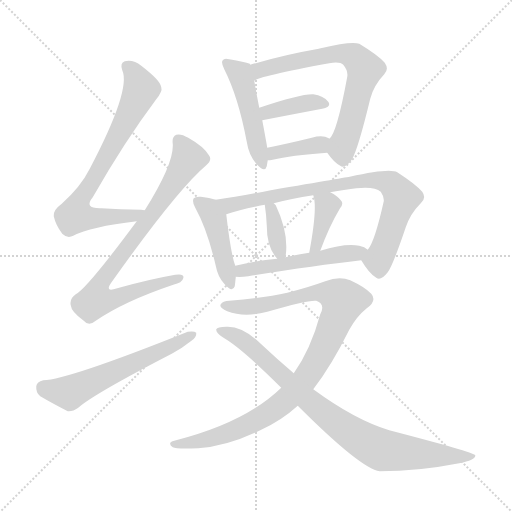
t = 0.00 s
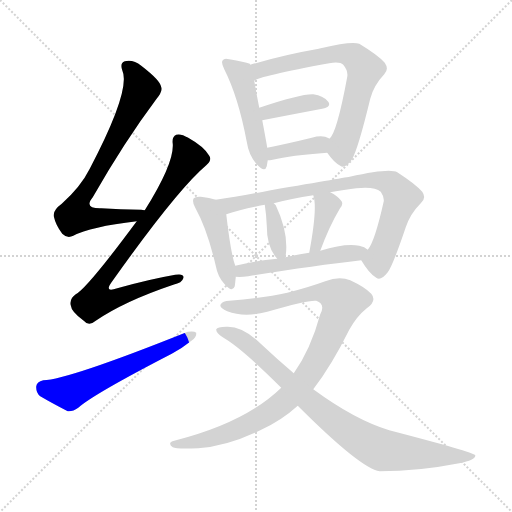
t = 2.06 s
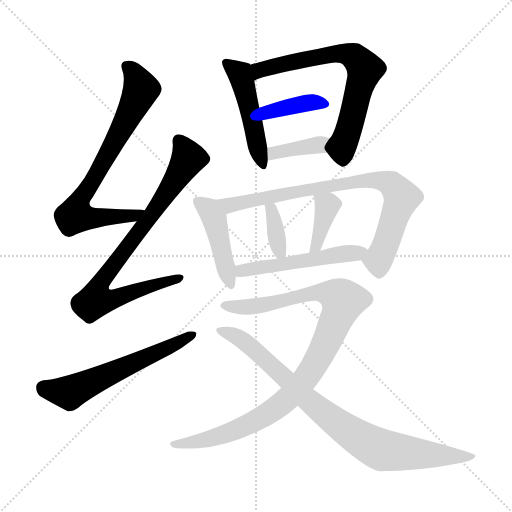
t = 4.12 s
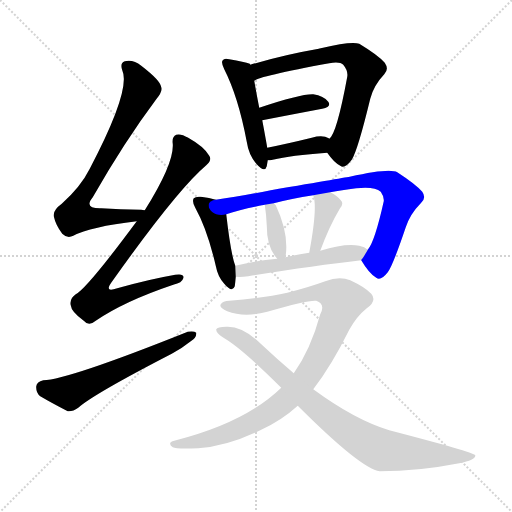
t = 6.18 s
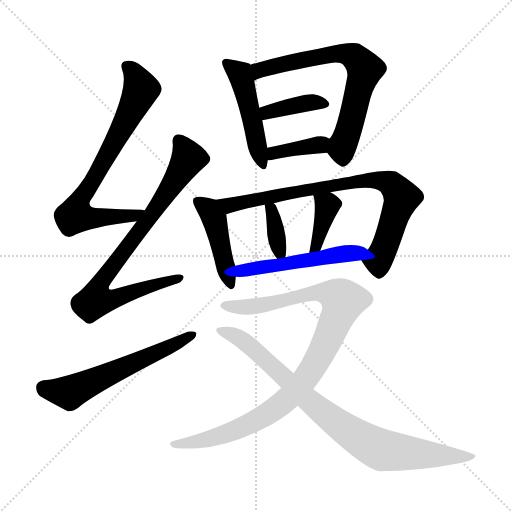
t = 8.24 s
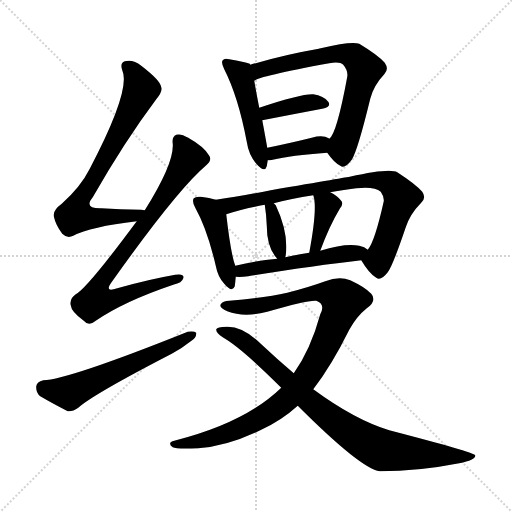
t = 10.29 s

The animated SVG that drew these frames (rendered in a browser with its animation timeline set to each time). Animation: 14 CSS @keyframes rules; one cycle of 10.29 s.

<svg version="1.1" viewBox="0 0 1024 1024" xmlns="http://www.w3.org/2000/svg">
  <g stroke="lightgray" stroke-dasharray="1,1" stroke-width="1" transform="scale(4, 4)">
    <line x1="0" y1="0" x2="256" y2="256"></line>
    <line x1="256" y1="0" x2="0" y2="256"></line>
    <line x1="128" y1="0" x2="128" y2="256"></line>
    <line x1="0" y1="128" x2="256" y2="128"></line>
  </g>
<g transform="scale(1, -1) translate(0, -900)">
   <style type="text/css">
    @keyframes keyframes0 {
      from {
       stroke: blue;
       stroke-dashoffset: 732;
       stroke-width: 128;
       }
       70% {
       animation-timing-function: step-end;
       stroke: blue;
       stroke-dashoffset: 0;
       stroke-width: 128;
       }
       to {
       stroke: black;
       stroke-width: 1024;
       }
       }
       #make-me-a-hanzi-animation-0 {
         animation: keyframes0 0.845703s both;
         animation-delay: 0.000000s;
         animation-timing-function: linear;
       }
    @keyframes keyframes1 {
      from {
       stroke: blue;
       stroke-dashoffset: 810;
       stroke-width: 128;
       }
       73% {
       animation-timing-function: step-end;
       stroke: blue;
       stroke-dashoffset: 0;
       stroke-width: 128;
       }
       to {
       stroke: black;
       stroke-width: 1024;
       }
       }
       #make-me-a-hanzi-animation-1 {
         animation: keyframes1 0.909180s both;
         animation-delay: 0.845703s;
         animation-timing-function: linear;
       }
    @keyframes keyframes2 {
      from {
       stroke: blue;
       stroke-dashoffset: 582;
       stroke-width: 128;
       }
       65% {
       animation-timing-function: step-end;
       stroke: blue;
       stroke-dashoffset: 0;
       stroke-width: 128;
       }
       to {
       stroke: black;
       stroke-width: 1024;
       }
       }
       #make-me-a-hanzi-animation-2 {
         animation: keyframes2 0.723633s both;
         animation-delay: 1.754883s;
         animation-timing-function: linear;
       }
    @keyframes keyframes3 {
      from {
       stroke: blue;
       stroke-dashoffset: 477;
       stroke-width: 128;
       }
       61% {
       animation-timing-function: step-end;
       stroke: blue;
       stroke-dashoffset: 0;
       stroke-width: 128;
       }
       to {
       stroke: black;
       stroke-width: 1024;
       }
       }
       #make-me-a-hanzi-animation-3 {
         animation: keyframes3 0.638184s both;
         animation-delay: 2.478516s;
         animation-timing-function: linear;
       }
    @keyframes keyframes4 {
      from {
       stroke: blue;
       stroke-dashoffset: 686;
       stroke-width: 128;
       }
       69% {
       animation-timing-function: step-end;
       stroke: blue;
       stroke-dashoffset: 0;
       stroke-width: 128;
       }
       to {
       stroke: black;
       stroke-width: 1024;
       }
       }
       #make-me-a-hanzi-animation-4 {
         animation: keyframes4 0.808268s both;
         animation-delay: 3.116699s;
         animation-timing-function: linear;
       }
    @keyframes keyframes5 {
      from {
       stroke: blue;
       stroke-dashoffset: 380;
       stroke-width: 128;
       }
       55% {
       animation-timing-function: step-end;
       stroke: blue;
       stroke-dashoffset: 0;
       stroke-width: 128;
       }
       to {
       stroke: black;
       stroke-width: 1024;
       }
       }
       #make-me-a-hanzi-animation-5 {
         animation: keyframes5 0.559245s both;
         animation-delay: 3.924967s;
         animation-timing-function: linear;
       }
    @keyframes keyframes6 {
      from {
       stroke: blue;
       stroke-dashoffset: 374;
       stroke-width: 128;
       }
       55% {
       animation-timing-function: step-end;
       stroke: blue;
       stroke-dashoffset: 0;
       stroke-width: 128;
       }
       to {
       stroke: black;
       stroke-width: 1024;
       }
       }
       #make-me-a-hanzi-animation-6 {
         animation: keyframes6 0.554362s both;
         animation-delay: 4.484212s;
         animation-timing-function: linear;
       }
    @keyframes keyframes7 {
      from {
       stroke: blue;
       stroke-dashoffset: 440;
       stroke-width: 128;
       }
       59% {
       animation-timing-function: step-end;
       stroke: blue;
       stroke-dashoffset: 0;
       stroke-width: 128;
       }
       to {
       stroke: black;
       stroke-width: 1024;
       }
       }
       #make-me-a-hanzi-animation-7 {
         animation: keyframes7 0.608073s both;
         animation-delay: 5.038574s;
         animation-timing-function: linear;
       }
    @keyframes keyframes8 {
      from {
       stroke: blue;
       stroke-dashoffset: 794;
       stroke-width: 128;
       }
       72% {
       animation-timing-function: step-end;
       stroke: blue;
       stroke-dashoffset: 0;
       stroke-width: 128;
       }
       to {
       stroke: black;
       stroke-width: 1024;
       }
       }
       #make-me-a-hanzi-animation-8 {
         animation: keyframes8 0.896159s both;
         animation-delay: 5.646647s;
         animation-timing-function: linear;
       }
    @keyframes keyframes9 {
      from {
       stroke: blue;
       stroke-dashoffset: 360;
       stroke-width: 128;
       }
       54% {
       animation-timing-function: step-end;
       stroke: blue;
       stroke-dashoffset: 0;
       stroke-width: 128;
       }
       to {
       stroke: black;
       stroke-width: 1024;
       }
       }
       #make-me-a-hanzi-animation-9 {
         animation: keyframes9 0.542969s both;
         animation-delay: 6.542806s;
         animation-timing-function: linear;
       }
    @keyframes keyframes10 {
      from {
       stroke: blue;
       stroke-dashoffset: 378;
       stroke-width: 128;
       }
       55% {
       animation-timing-function: step-end;
       stroke: blue;
       stroke-dashoffset: 0;
       stroke-width: 128;
       }
       to {
       stroke: black;
       stroke-width: 1024;
       }
       }
       #make-me-a-hanzi-animation-10 {
         animation: keyframes10 0.557617s both;
         animation-delay: 7.085775s;
         animation-timing-function: linear;
       }
    @keyframes keyframes11 {
      from {
       stroke: blue;
       stroke-dashoffset: 512;
       stroke-width: 128;
       }
       63% {
       animation-timing-function: step-end;
       stroke: blue;
       stroke-dashoffset: 0;
       stroke-width: 128;
       }
       to {
       stroke: black;
       stroke-width: 1024;
       }
       }
       #make-me-a-hanzi-animation-11 {
         animation: keyframes11 0.666667s both;
         animation-delay: 7.643392s;
         animation-timing-function: linear;
       }
    @keyframes keyframes12 {
      from {
       stroke: blue;
       stroke-dashoffset: 975;
       stroke-width: 128;
       }
       76% {
       animation-timing-function: step-end;
       stroke: blue;
       stroke-dashoffset: 0;
       stroke-width: 128;
       }
       to {
       stroke: black;
       stroke-width: 1024;
       }
       }
       #make-me-a-hanzi-animation-12 {
         animation: keyframes12 1.043457s both;
         animation-delay: 8.310059s;
         animation-timing-function: linear;
       }
    @keyframes keyframes13 {
      from {
       stroke: blue;
       stroke-dashoffset: 848;
       stroke-width: 128;
       }
       73% {
       animation-timing-function: step-end;
       stroke: blue;
       stroke-dashoffset: 0;
       stroke-width: 128;
       }
       to {
       stroke: black;
       stroke-width: 1024;
       }
       }
       #make-me-a-hanzi-animation-13 {
         animation: keyframes13 0.940104s both;
         animation-delay: 9.353516s;
         animation-timing-function: linear;
       }
</style>
<path d="M 289.5 479.5 Q 285.5 480.5 282.5 480.5 Q 239.5 481.5 202.5 483.5 Q 166.5 482.5 185.5 505.5 Q 249.5 617.5 312.5 701.5 Q 325.5 717.5 322.5 725.5 Q 321.5 738.5 282.5 768.5 Q 266.5 781.5 249.5 777.5 Q 239.5 774.5 244.5 759.5 Q 262.5 720.5 179.5 562.5 Q 161.5 526.5 123.5 492.5 Q 105.5 479.5 107.5 467.5 Q 111.5 449.5 124.5 432.5 Q 134.5 422.5 146.5 428.5 Q 180.5 446.5 273.5 457.5 C 303.5 461.5 319.5 477.5 289.5 479.5 Z" fill="lightgray"></path> 
<path d="M 273.5 457.5 Q 173.5 322.5 151.5 311.5 Q 138.5 302.5 141.5 289.5 Q 142.5 276.5 167.5 258.5 Q 177.5 246.5 191.5 258.5 Q 248.5 297.5 346.5 330.5 Q 364.5 334.5 366.5 343.5 Q 369.5 353.5 350.5 350.5 Q 298.5 341.5 234.5 323.5 Q 206.5 313.5 224.5 337.5 Q 354.5 520.5 412.5 569.5 Q 424.5 579.5 418.5 588.5 Q 408.5 606.5 376.5 624.5 Q 361.5 633.5 352.5 630.5 Q 343.5 626.5 345.5 612.5 Q 348.5 573.5 289.5 479.5 L 273.5 457.5 Z" fill="lightgray"></path> 
<path d="M 86.5 139.5 Q 73.5 136.5 72.5 127.5 Q 71.5 114.5 80.5 107.5 Q 102.5 94.5 135.5 77.5 Q 145.5 76.5 156.5 84.5 Q 186.5 111.5 343.5 192.5 Q 365.5 204.5 381.5 217.5 Q 393.5 224.5 392.5 234.5 Q 388.5 238.5 375.5 236.5 Q 135.5 140.5 86.5 139.5 Z" fill="lightgray"></path> 
<path d="M 500.5 770.5 Q 500.5 771.5 499.5 772.5 Q 489.5 776.5 458.5 781.5 Q 448.5 784.5 445.5 779.5 Q 441.5 775.5 448.5 761.5 Q 476.5 706.5 493.5 616.5 Q 497.5 589.5 513.5 571.5 Q 529.5 553.5 533.5 567.5 Q 534.5 573.5 535.5 579.5 L 534.5 604.5 Q 531.5 622.5 524.5 659.5 L 518.5 684.5 Q 511.5 720.5 508.5 738.5 L 500.5 770.5 Z" fill="lightgray"></path> 
<path d="M 654.5 594.5 Q 667.5 575.5 680.5 568.5 Q 689.5 561.5 703.5 580.5 Q 715.5 599.5 740.5 702.5 Q 747.5 729.5 768.5 751.5 Q 778.5 761.5 769.5 774.5 Q 756.5 789.5 718.5 812.5 Q 703.5 818.5 641.5 803.5 Q 638.5 803.5 637.5 802.5 Q 568.5 790.5 500.5 770.5 C 471.5 762.5 480.5 726.5 508.5 738.5 Q 517.5 747.5 658.5 773.5 Q 679.5 777.5 686.5 770.5 Q 696.5 758.5 694.5 746.5 Q 673.5 632.5 658.5 622.5 C 646.5 604.5 646.5 604.5 654.5 594.5 Z" fill="lightgray"></path> 
<path d="M 524.5 659.5 Q 591.5 672.5 644.5 682.5 Q 663.5 686.5 656.5 696.5 Q 647.5 708.5 626.5 711.5 Q 601.5 712.5 518.5 684.5 C 490.5 674.5 495.5 653.5 524.5 659.5 Z" fill="lightgray"></path> 
<path d="M 535.5 579.5 Q 539.5 579.5 545.5 580.5 Q 581.5 589.5 654.5 594.5 C 684.5 596.5 683.5 606.5 658.5 622.5 L 657.5 623.5 Q 645.5 630.5 623.5 624.5 Q 574.5 612.5 534.5 604.5 C 505.5 598.5 505.5 577.5 535.5 579.5 Z" fill="lightgray"></path> 
<path d="M 431.5 500.5 Q 419.5 504.5 401.5 506.5 Q 391.5 507.5 387.5 503.5 Q 383.5 497.5 390.5 484.5 Q 414.5 441.5 431.5 368.5 Q 435.5 346.5 448.5 332.5 Q 464.5 313.5 469.5 327.5 Q 470.5 334.5 471.5 346.5 L 470.5 368.5 Q 461.5 392.5 452.5 471.5 C 449.5 495.5 449.5 495.5 431.5 500.5 Z" fill="lightgray"></path> 
<path d="M 722.5 379.5 Q 738.5 352.5 752.5 344.5 Q 761.5 337.5 775.5 355.5 Q 785.5 368.5 811.5 445.5 Q 820.5 472.5 841.5 493.5 Q 853.5 503.5 844.5 516.5 Q 831.5 531.5 794.5 555.5 Q 779.5 564.5 699.5 546.5 Q 698.5 546.5 541.5 519.5 Q 480.5 507.5 431.5 500.5 C 401.5 496.5 423.5 462.5 452.5 471.5 Q 483.5 481.5 529.5 490.5 L 547.5 493.5 Q 581.5 502.5 626.5 509.5 L 660.5 515.5 Q 682.5 519.5 712.5 523.5 Q 749.5 527.5 761.5 516.5 Q 768.5 506.5 767.5 497.5 Q 749.5 416.5 735.5 400.5 C 723.5 378.5 721.5 380.5 722.5 379.5 Z" fill="lightgray"></path> 
<path d="M 570.5 385.5 Q 570.5 386.5 571.5 389.5 Q 577.5 434.5 551.5 489.5 Q 548.5 492.5 547.5 493.5 C 526.5 514.5 525.5 515.5 529.5 490.5 Q 532.5 471.5 533.5 449.5 Q 533.5 404.5 554.5 382.5 C 566.5 369.5 566.5 369.5 570.5 385.5 Z" fill="lightgray"></path> 
<path d="M 640.5 398.5 Q 658.5 447.5 679.5 482.5 Q 688.5 492.5 681.5 499.5 Q 674.5 508.5 660.5 515.5 C 634.5 529.5 618.5 538.5 626.5 509.5 Q 635.5 485.5 618.5 394.5 C 613.5 364.5 630.5 370.5 640.5 398.5 Z" fill="lightgray"></path> 
<path d="M 471.5 346.5 Q 481.5 345.5 496.5 347.5 Q 625.5 368.5 722.5 379.5 C 752.5 382.5 759.5 383.5 735.5 400.5 Q 729.5 406.5 718.5 408.5 Q 691.5 414.5 640.5 398.5 L 618.5 394.5 Q 593.5 390.5 570.5 385.5 L 554.5 382.5 Q 511.5 378.5 470.5 368.5 C 441.5 361.5 441.5 347.5 471.5 346.5 Z" fill="lightgray"></path> 
<path d="M 626.5 121.5 Q 663.5 169.5 698.5 240.5 Q 713.5 267.5 733.5 283.5 Q 754.5 298.5 742.5 312.5 Q 730.5 325.5 700.5 339.5 Q 678.5 348.5 650.5 337.5 Q 617.5 325.5 574.5 314.5 Q 531.5 304.5 458.5 298.5 Q 445.5 298.5 441.5 291.5 Q 437.5 284.5 454.5 277.5 Q 488.5 264.5 534.5 276.5 Q 616.5 300.5 632.5 298.5 Q 651.5 291.5 640.5 271.5 Q 621.5 201.5 587.5 153.5 L 562.5 124.5 Q 490.5 54.5 348.5 18.5 Q 333.5 14.5 345.5 5.5 Q 352.5 1.5 396.5 3.5 Q 454.5 7.5 520.5 39.5 Q 562.5 58.5 595.5 88.5 L 626.5 121.5 Z" fill="lightgray"></path> 
<path d="M 595.5 88.5 Q 721.5 -37.5 759.5 -42.5 Q 837.5 -42.5 918.5 -26.5 Q 952.5 -19.5 950.5 -10.5 Q 947.5 -4.5 778.5 39.5 Q 709.5 60.5 626.5 121.5 L 587.5 153.5 Q 554.5 181.5 521.5 212.5 Q 484.5 248.5 452.5 246.5 Q 434.5 246.5 432.5 241.5 Q 431.5 234.5 445.5 225.5 Q 482.5 204.5 562.5 124.5 L 595.5 88.5 Z" fill="lightgray"></path> 
      <clipPath id="make-me-a-hanzi-clip-0">
      <path d="M 289.5 479.5 Q 285.5 480.5 282.5 480.5 Q 239.5 481.5 202.5 483.5 Q 166.5 482.5 185.5 505.5 Q 249.5 617.5 312.5 701.5 Q 325.5 717.5 322.5 725.5 Q 321.5 738.5 282.5 768.5 Q 266.5 781.5 249.5 777.5 Q 239.5 774.5 244.5 759.5 Q 262.5 720.5 179.5 562.5 Q 161.5 526.5 123.5 492.5 Q 105.5 479.5 107.5 467.5 Q 111.5 449.5 124.5 432.5 Q 134.5 422.5 146.5 428.5 Q 180.5 446.5 273.5 457.5 C 303.5 461.5 319.5 477.5 289.5 479.5 Z" fill="lightgray"></path>
      </clipPath>
      <path clip-path="url(#make-me-a-hanzi-clip-0)" d="M 254.5 766.5 L 266.5 755.5 L 282.5 721.5 L 209.5 579.5 L 157.5 494.5 L 150.5 468.5 L 224.5 465.5 L 285.5 474.5 " fill="none" id="make-me-a-hanzi-animation-0" stroke-dasharray="604 1208" stroke-linecap="round"></path>

      <clipPath id="make-me-a-hanzi-clip-1">
      <path d="M 273.5 457.5 Q 173.5 322.5 151.5 311.5 Q 138.5 302.5 141.5 289.5 Q 142.5 276.5 167.5 258.5 Q 177.5 246.5 191.5 258.5 Q 248.5 297.5 346.5 330.5 Q 364.5 334.5 366.5 343.5 Q 369.5 353.5 350.5 350.5 Q 298.5 341.5 234.5 323.5 Q 206.5 313.5 224.5 337.5 Q 354.5 520.5 412.5 569.5 Q 424.5 579.5 418.5 588.5 Q 408.5 606.5 376.5 624.5 Q 361.5 633.5 352.5 630.5 Q 343.5 626.5 345.5 612.5 Q 348.5 573.5 289.5 479.5 L 273.5 457.5 Z" fill="lightgray"></path>
      </clipPath>
      <path clip-path="url(#make-me-a-hanzi-clip-1)" d="M 357.5 619.5 L 370.5 599.5 L 373.5 577.5 L 304.5 470.5 L 210.5 349.5 L 195.5 322.5 L 191.5 299.5 L 237.5 304.5 L 357.5 344.5 " fill="none" id="make-me-a-hanzi-animation-1" stroke-dasharray="682 1364" stroke-linecap="round"></path>

      <clipPath id="make-me-a-hanzi-clip-2">
      <path d="M 86.5 139.5 Q 73.5 136.5 72.5 127.5 Q 71.5 114.5 80.5 107.5 Q 102.5 94.5 135.5 77.5 Q 145.5 76.5 156.5 84.5 Q 186.5 111.5 343.5 192.5 Q 365.5 204.5 381.5 217.5 Q 393.5 224.5 392.5 234.5 Q 388.5 238.5 375.5 236.5 Q 135.5 140.5 86.5 139.5 Z" fill="lightgray"></path>
      </clipPath>
      <path clip-path="url(#make-me-a-hanzi-clip-2)" d="M 87.5 124.5 L 125.5 115.5 L 144.5 117.5 L 387.5 230.5 " fill="none" id="make-me-a-hanzi-animation-2" stroke-dasharray="454 908" stroke-linecap="round"></path>

      <clipPath id="make-me-a-hanzi-clip-3">
      <path d="M 500.5 770.5 Q 500.5 771.5 499.5 772.5 Q 489.5 776.5 458.5 781.5 Q 448.5 784.5 445.5 779.5 Q 441.5 775.5 448.5 761.5 Q 476.5 706.5 493.5 616.5 Q 497.5 589.5 513.5 571.5 Q 529.5 553.5 533.5 567.5 Q 534.5 573.5 535.5 579.5 L 534.5 604.5 Q 531.5 622.5 524.5 659.5 L 518.5 684.5 Q 511.5 720.5 508.5 738.5 L 500.5 770.5 Z" fill="lightgray"></path>
      </clipPath>
      <path clip-path="url(#make-me-a-hanzi-clip-3)" d="M 452.5 774.5 L 481.5 748.5 L 523.5 571.5 " fill="none" id="make-me-a-hanzi-animation-3" stroke-dasharray="349 698" stroke-linecap="round"></path>

      <clipPath id="make-me-a-hanzi-clip-4">
      <path d="M 654.5 594.5 Q 667.5 575.5 680.5 568.5 Q 689.5 561.5 703.5 580.5 Q 715.5 599.5 740.5 702.5 Q 747.5 729.5 768.5 751.5 Q 778.5 761.5 769.5 774.5 Q 756.5 789.5 718.5 812.5 Q 703.5 818.5 641.5 803.5 Q 638.5 803.5 637.5 802.5 Q 568.5 790.5 500.5 770.5 C 471.5 762.5 480.5 726.5 508.5 738.5 Q 517.5 747.5 658.5 773.5 Q 679.5 777.5 686.5 770.5 Q 696.5 758.5 694.5 746.5 Q 673.5 632.5 658.5 622.5 C 646.5 604.5 646.5 604.5 654.5 594.5 Z" fill="lightgray"></path>
      </clipPath>
      <path clip-path="url(#make-me-a-hanzi-clip-4)" d="M 507.5 743.5 L 518.5 759.5 L 602.5 780.5 L 676.5 794.5 L 709.5 786.5 L 729.5 761.5 L 683.5 601.5 L 686.5 585.5 " fill="none" id="make-me-a-hanzi-animation-4" stroke-dasharray="558 1116" stroke-linecap="round"></path>

      <clipPath id="make-me-a-hanzi-clip-5">
      <path d="M 524.5 659.5 Q 591.5 672.5 644.5 682.5 Q 663.5 686.5 656.5 696.5 Q 647.5 708.5 626.5 711.5 Q 601.5 712.5 518.5 684.5 C 490.5 674.5 495.5 653.5 524.5 659.5 Z" fill="lightgray"></path>
      </clipPath>
      <path clip-path="url(#make-me-a-hanzi-clip-5)" d="M 531.5 667.5 L 536.5 677.5 L 554.5 682.5 L 615.5 694.5 L 647.5 691.5 " fill="none" id="make-me-a-hanzi-animation-5" stroke-dasharray="252 504" stroke-linecap="round"></path>

      <clipPath id="make-me-a-hanzi-clip-6">
      <path d="M 535.5 579.5 Q 539.5 579.5 545.5 580.5 Q 581.5 589.5 654.5 594.5 C 684.5 596.5 683.5 606.5 658.5 622.5 L 657.5 623.5 Q 645.5 630.5 623.5 624.5 Q 574.5 612.5 534.5 604.5 C 505.5 598.5 505.5 577.5 535.5 579.5 Z" fill="lightgray"></path>
      </clipPath>
      <path clip-path="url(#make-me-a-hanzi-clip-6)" d="M 539.5 585.5 L 557.5 596.5 L 639.5 609.5 L 651.5 616.5 " fill="none" id="make-me-a-hanzi-animation-6" stroke-dasharray="246 492" stroke-linecap="round"></path>

      <clipPath id="make-me-a-hanzi-clip-7">
      <path d="M 431.5 500.5 Q 419.5 504.5 401.5 506.5 Q 391.5 507.5 387.5 503.5 Q 383.5 497.5 390.5 484.5 Q 414.5 441.5 431.5 368.5 Q 435.5 346.5 448.5 332.5 Q 464.5 313.5 469.5 327.5 Q 470.5 334.5 471.5 346.5 L 470.5 368.5 Q 461.5 392.5 452.5 471.5 C 449.5 495.5 449.5 495.5 431.5 500.5 Z" fill="lightgray"></path>
      </clipPath>
      <path clip-path="url(#make-me-a-hanzi-clip-7)" d="M 395.5 498.5 L 417.5 481.5 L 430.5 458.5 L 459.5 332.5 " fill="none" id="make-me-a-hanzi-animation-7" stroke-dasharray="312 624" stroke-linecap="round"></path>

      <clipPath id="make-me-a-hanzi-clip-8">
      <path d="M 722.5 379.5 Q 738.5 352.5 752.5 344.5 Q 761.5 337.5 775.5 355.5 Q 785.5 368.5 811.5 445.5 Q 820.5 472.5 841.5 493.5 Q 853.5 503.5 844.5 516.5 Q 831.5 531.5 794.5 555.5 Q 779.5 564.5 699.5 546.5 Q 698.5 546.5 541.5 519.5 Q 480.5 507.5 431.5 500.5 C 401.5 496.5 423.5 462.5 452.5 471.5 Q 483.5 481.5 529.5 490.5 L 547.5 493.5 Q 581.5 502.5 626.5 509.5 L 660.5 515.5 Q 682.5 519.5 712.5 523.5 Q 749.5 527.5 761.5 516.5 Q 768.5 506.5 767.5 497.5 Q 749.5 416.5 735.5 400.5 C 723.5 378.5 721.5 380.5 722.5 379.5 Z" fill="lightgray"></path>
      </clipPath>
      <path clip-path="url(#make-me-a-hanzi-clip-8)" d="M 439.5 498.5 L 458.5 489.5 L 713.5 539.5 L 771.5 536.5 L 782.5 531.5 L 803.5 505.5 L 756.5 376.5 L 758.5 360.5 " fill="none" id="make-me-a-hanzi-animation-8" stroke-dasharray="666 1332" stroke-linecap="round"></path>

      <clipPath id="make-me-a-hanzi-clip-9">
      <path d="M 570.5 385.5 Q 570.5 386.5 571.5 389.5 Q 577.5 434.5 551.5 489.5 Q 548.5 492.5 547.5 493.5 C 526.5 514.5 525.5 515.5 529.5 490.5 Q 532.5 471.5 533.5 449.5 Q 533.5 404.5 554.5 382.5 C 566.5 369.5 566.5 369.5 570.5 385.5 Z" fill="lightgray"></path>
      </clipPath>
      <path clip-path="url(#make-me-a-hanzi-clip-9)" d="M 535.5 484.5 L 544.5 477.5 L 556.5 404.5 L 565.5 388.5 " fill="none" id="make-me-a-hanzi-animation-9" stroke-dasharray="232 464" stroke-linecap="round"></path>

      <clipPath id="make-me-a-hanzi-clip-10">
      <path d="M 640.5 398.5 Q 658.5 447.5 679.5 482.5 Q 688.5 492.5 681.5 499.5 Q 674.5 508.5 660.5 515.5 C 634.5 529.5 618.5 538.5 626.5 509.5 Q 635.5 485.5 618.5 394.5 C 613.5 364.5 630.5 370.5 640.5 398.5 Z" fill="lightgray"></path>
      </clipPath>
      <path clip-path="url(#make-me-a-hanzi-clip-10)" d="M 632.5 507.5 L 654.5 488.5 L 632.5 408.5 L 622.5 405.5 " fill="none" id="make-me-a-hanzi-animation-10" stroke-dasharray="250 500" stroke-linecap="round"></path>

      <clipPath id="make-me-a-hanzi-clip-11">
      <path d="M 471.5 346.5 Q 481.5 345.5 496.5 347.5 Q 625.5 368.5 722.5 379.5 C 752.5 382.5 759.5 383.5 735.5 400.5 Q 729.5 406.5 718.5 408.5 Q 691.5 414.5 640.5 398.5 L 618.5 394.5 Q 593.5 390.5 570.5 385.5 L 554.5 382.5 Q 511.5 378.5 470.5 368.5 C 441.5 361.5 441.5 347.5 471.5 346.5 Z" fill="lightgray"></path>
      </clipPath>
      <path clip-path="url(#make-me-a-hanzi-clip-11)" d="M 477.5 352.5 L 493.5 361.5 L 728.5 397.5 " fill="none" id="make-me-a-hanzi-animation-11" stroke-dasharray="384 768" stroke-linecap="round"></path>

      <clipPath id="make-me-a-hanzi-clip-12">
      <path d="M 626.5 121.5 Q 663.5 169.5 698.5 240.5 Q 713.5 267.5 733.5 283.5 Q 754.5 298.5 742.5 312.5 Q 730.5 325.5 700.5 339.5 Q 678.5 348.5 650.5 337.5 Q 617.5 325.5 574.5 314.5 Q 531.5 304.5 458.5 298.5 Q 445.5 298.5 441.5 291.5 Q 437.5 284.5 454.5 277.5 Q 488.5 264.5 534.5 276.5 Q 616.5 300.5 632.5 298.5 Q 651.5 291.5 640.5 271.5 Q 621.5 201.5 587.5 153.5 L 562.5 124.5 Q 490.5 54.5 348.5 18.5 Q 333.5 14.5 345.5 5.5 Q 352.5 1.5 396.5 3.5 Q 454.5 7.5 520.5 39.5 Q 562.5 58.5 595.5 88.5 L 626.5 121.5 Z" fill="lightgray"></path>
      </clipPath>
      <path clip-path="url(#make-me-a-hanzi-clip-12)" d="M 448.5 289.5 L 497.5 285.5 L 542.5 291.5 L 634.5 315.5 L 666.5 310.5 L 686.5 298.5 L 640.5 189.5 L 610.5 141.5 L 574.5 101.5 L 530.5 69.5 L 477.5 42.5 L 426.5 23.5 L 350.5 11.5 " fill="none" id="make-me-a-hanzi-animation-12" stroke-dasharray="847 1694" stroke-linecap="round"></path>

      <clipPath id="make-me-a-hanzi-clip-13">
      <path d="M 595.5 88.5 Q 721.5 -37.5 759.5 -42.5 Q 837.5 -42.5 918.5 -26.5 Q 952.5 -19.5 950.5 -10.5 Q 947.5 -4.5 778.5 39.5 Q 709.5 60.5 626.5 121.5 L 587.5 153.5 Q 554.5 181.5 521.5 212.5 Q 484.5 248.5 452.5 246.5 Q 434.5 246.5 432.5 241.5 Q 431.5 234.5 445.5 225.5 Q 482.5 204.5 562.5 124.5 L 595.5 88.5 Z" fill="lightgray"></path>
      </clipPath>
      <path clip-path="url(#make-me-a-hanzi-clip-13)" d="M 438.5 239.5 L 490.5 216.5 L 655.5 66.5 L 748.5 6.5 L 766.5 -1.5 L 827.5 -7.5 L 947.5 -12.5 " fill="none" id="make-me-a-hanzi-animation-13" stroke-dasharray="720 1440" stroke-linecap="round"></path>

</g>
</svg>
